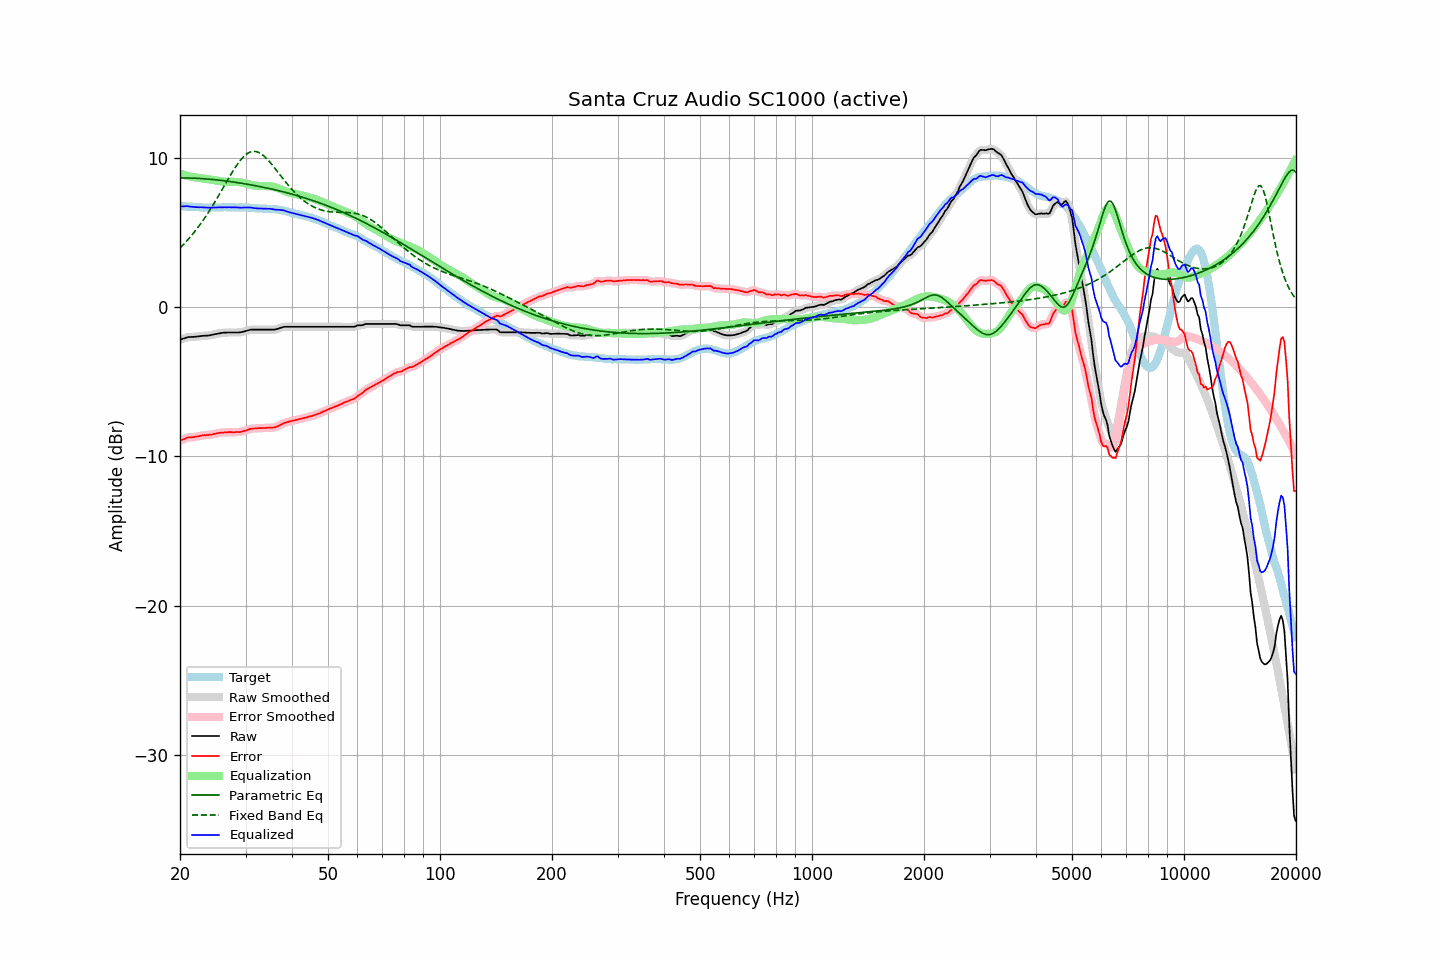

The data file committed next to this chart (first rows):
frequency, raw, error, smoothed, error_smoothed, equalization, parametric_eq, fixed_band_eq, equalized_raw, equalized_smoothed, target
20.00, -2.18, -8.94, -2.19, -8.95, 8.93, 8.64, 3.95, 6.74, 6.74, 6.76
20.20, -2.15, -8.90, -2.15, -8.90, 8.89, 8.64, 4.06, 6.74, 6.74, 6.75
20.40, -2.11, -8.85, -2.11, -8.85, 8.85, 8.64, 4.17, 6.74, 6.74, 6.74
20.61, -2.08, -8.82, -2.08, -8.81, 8.82, 8.64, 4.28, 6.74, 6.74, 6.74
20.81, -2.04, -8.76, -2.04, -8.77, 8.79, 8.64, 4.40, 6.75, 6.75, 6.72
21.02, -2.01, -8.73, -2.02, -8.74, 8.76, 8.63, 4.52, 6.75, 6.74, 6.72
21.23, -2.01, -8.72, -2.01, -8.72, 8.74, 8.63, 4.64, 6.73, 6.73, 6.71
21.44, -2.00, -8.72, -2.00, -8.72, 8.71, 8.63, 4.76, 6.71, 6.71, 6.72
21.66, -2.00, -8.71, -2.00, -8.71, 8.70, 8.62, 4.89, 6.70, 6.70, 6.71
21.87, -1.99, -8.69, -1.99, -8.69, 8.68, 8.62, 5.03, 6.69, 6.69, 6.70
22.09, -1.98, -8.67, -1.98, -8.68, 8.67, 8.61, 5.16, 6.69, 6.68, 6.69
22.31, -1.97, -8.66, -1.97, -8.66, 8.65, 8.61, 5.30, 6.68, 6.68, 6.69
22.54, -1.96, -8.64, -1.96, -8.64, 8.64, 8.60, 5.45, 6.67, 6.68, 6.68
22.76, -1.94, -8.61, -1.94, -8.61, 8.62, 8.60, 5.60, 6.68, 6.68, 6.67
22.99, -1.93, -8.59, -1.93, -8.59, 8.60, 8.59, 5.75, 6.67, 6.67, 6.66
23.22, -1.92, -8.57, -1.92, -8.58, 8.59, 8.58, 5.90, 6.67, 6.66, 6.65
23.45, -1.92, -8.58, -1.92, -8.57, 8.58, 8.57, 6.06, 6.65, 6.66, 6.66
23.69, -1.91, -8.56, -1.91, -8.56, 8.56, 8.57, 6.22, 6.65, 6.65, 6.65
23.92, -1.90, -8.55, -1.90, -8.56, 8.55, 8.56, 6.39, 6.65, 6.65, 6.65
24.16, -1.88, -8.54, -1.88, -8.54, 8.53, 8.55, 6.56, 6.65, 6.65, 6.66
24.40, -1.86, -8.53, -1.86, -8.53, 8.52, 8.54, 6.73, 6.65, 6.66, 6.67
24.65, -1.83, -8.50, -1.83, -8.50, 8.50, 8.53, 6.91, 6.67, 6.66, 6.67
24.89, -1.81, -8.48, -1.81, -8.48, 8.48, 8.52, 7.09, 6.67, 6.67, 6.67
25.14, -1.79, -8.45, -1.79, -8.45, 8.46, 8.50, 7.27, 6.67, 6.67, 6.66
25.39, -1.77, -8.43, -1.77, -8.43, 8.44, 8.49, 7.45, 6.67, 6.67, 6.66
25.65, -1.75, -8.41, -1.75, -8.41, 8.42, 8.48, 7.64, 6.67, 6.67, 6.66
25.91, -1.73, -8.40, -1.73, -8.40, 8.41, 8.47, 7.82, 6.68, 6.67, 6.67
26.16, -1.72, -8.40, -1.72, -8.40, 8.40, 8.46, 8.01, 6.67, 6.67, 6.68
26.43, -1.71, -8.39, -1.71, -8.39, 8.39, 8.44, 8.20, 6.68, 6.67, 6.68
26.69, -1.71, -8.39, -1.71, -8.39, 8.38, 8.43, 8.38, 6.67, 6.67, 6.68
26.96, -1.70, -8.37, -1.70, -8.38, 8.38, 8.41, 8.57, 6.68, 6.68, 6.67
27.23, -1.70, -8.37, -1.70, -8.37, 8.38, 8.40, 8.75, 6.68, 6.68, 6.67
27.50, -1.70, -8.37, -1.70, -8.37, 8.38, 8.38, 8.93, 6.68, 6.68, 6.67
27.77, -1.70, -8.38, -1.70, -8.38, 8.38, 8.37, 9.11, 6.68, 6.68, 6.68
28.05, -1.70, -8.38, -1.70, -8.37, 8.37, 8.35, 9.28, 6.67, 6.67, 6.68
28.33, -1.70, -8.36, -1.70, -8.37, 8.37, 8.34, 9.44, 6.67, 6.67, 6.66
28.62, -1.70, -8.36, -1.70, -8.37, 8.37, 8.32, 9.60, 6.66, 6.66, 6.66
28.90, -1.70, -8.37, -1.70, -8.36, 8.36, 8.30, 9.74, 6.65, 6.66, 6.67
29.19, -1.68, -8.35, -1.68, -8.35, 8.34, 8.29, 9.88, 6.66, 6.66, 6.67
29.48, -1.66, -8.32, -1.66, -8.33, 8.31, 8.27, 10.00, 6.65, 6.65, 6.66
29.78, -1.63, -8.29, -1.63, -8.30, 8.29, 8.25, 10.11, 6.66, 6.66, 6.66
30.08, -1.60, -8.27, -1.60, -8.26, 8.26, 8.23, 10.20, 6.66, 6.66, 6.67
30.38, -1.57, -8.23, -1.57, -8.23, 8.23, 8.22, 10.28, 6.66, 6.66, 6.66
30.68, -1.54, -8.18, -1.54, -8.19, 8.20, 8.20, 10.34, 6.66, 6.66, 6.64
30.99, -1.51, -8.15, -1.52, -8.16, 8.17, 8.18, 10.38, 6.66, 6.65, 6.64
31.30, -1.51, -8.14, -1.51, -8.14, 8.15, 8.16, 10.41, 6.64, 6.64, 6.63
31.61, -1.51, -8.13, -1.51, -8.13, 8.13, 8.14, 10.42, 6.62, 6.62, 6.62
31.93, -1.51, -8.12, -1.51, -8.12, 8.12, 8.12, 10.41, 6.61, 6.61, 6.61
32.24, -1.51, -8.12, -1.51, -8.11, 8.11, 8.10, 10.38, 6.60, 6.60, 6.61
32.57, -1.51, -8.10, -1.51, -8.11, 8.11, 8.08, 10.34, 6.59, 6.59, 6.59
32.89, -1.51, -8.10, -1.51, -8.10, 8.10, 8.05, 10.28, 6.59, 6.59, 6.59
33.22, -1.51, -8.10, -1.51, -8.10, 8.10, 8.03, 10.21, 6.59, 6.59, 6.59
33.55, -1.51, -8.09, -1.51, -8.10, 8.10, 8.01, 10.13, 6.58, 6.58, 6.58
33.89, -1.51, -8.10, -1.51, -8.09, 8.09, 7.99, 10.03, 6.58, 6.58, 6.59
34.23, -1.51, -8.08, -1.51, -8.09, 8.09, 7.96, 9.92, 6.58, 6.58, 6.57
34.57, -1.51, -8.08, -1.51, -8.08, 8.09, 7.94, 9.81, 6.58, 6.58, 6.57
34.92, -1.51, -8.07, -1.51, -8.08, 8.08, 7.92, 9.69, 6.57, 6.57, 6.56
35.27, -1.51, -8.08, -1.51, -8.08, 8.07, 7.89, 9.56, 6.56, 6.56, 6.57
35.62, -1.51, -8.06, -1.51, -8.07, 8.06, 7.87, 9.43, 6.54, 6.54, 6.55
35.97, -1.51, -8.06, -1.50, -8.05, 8.03, 7.84, 9.29, 6.52, 6.53, 6.55
... 635 more rows
